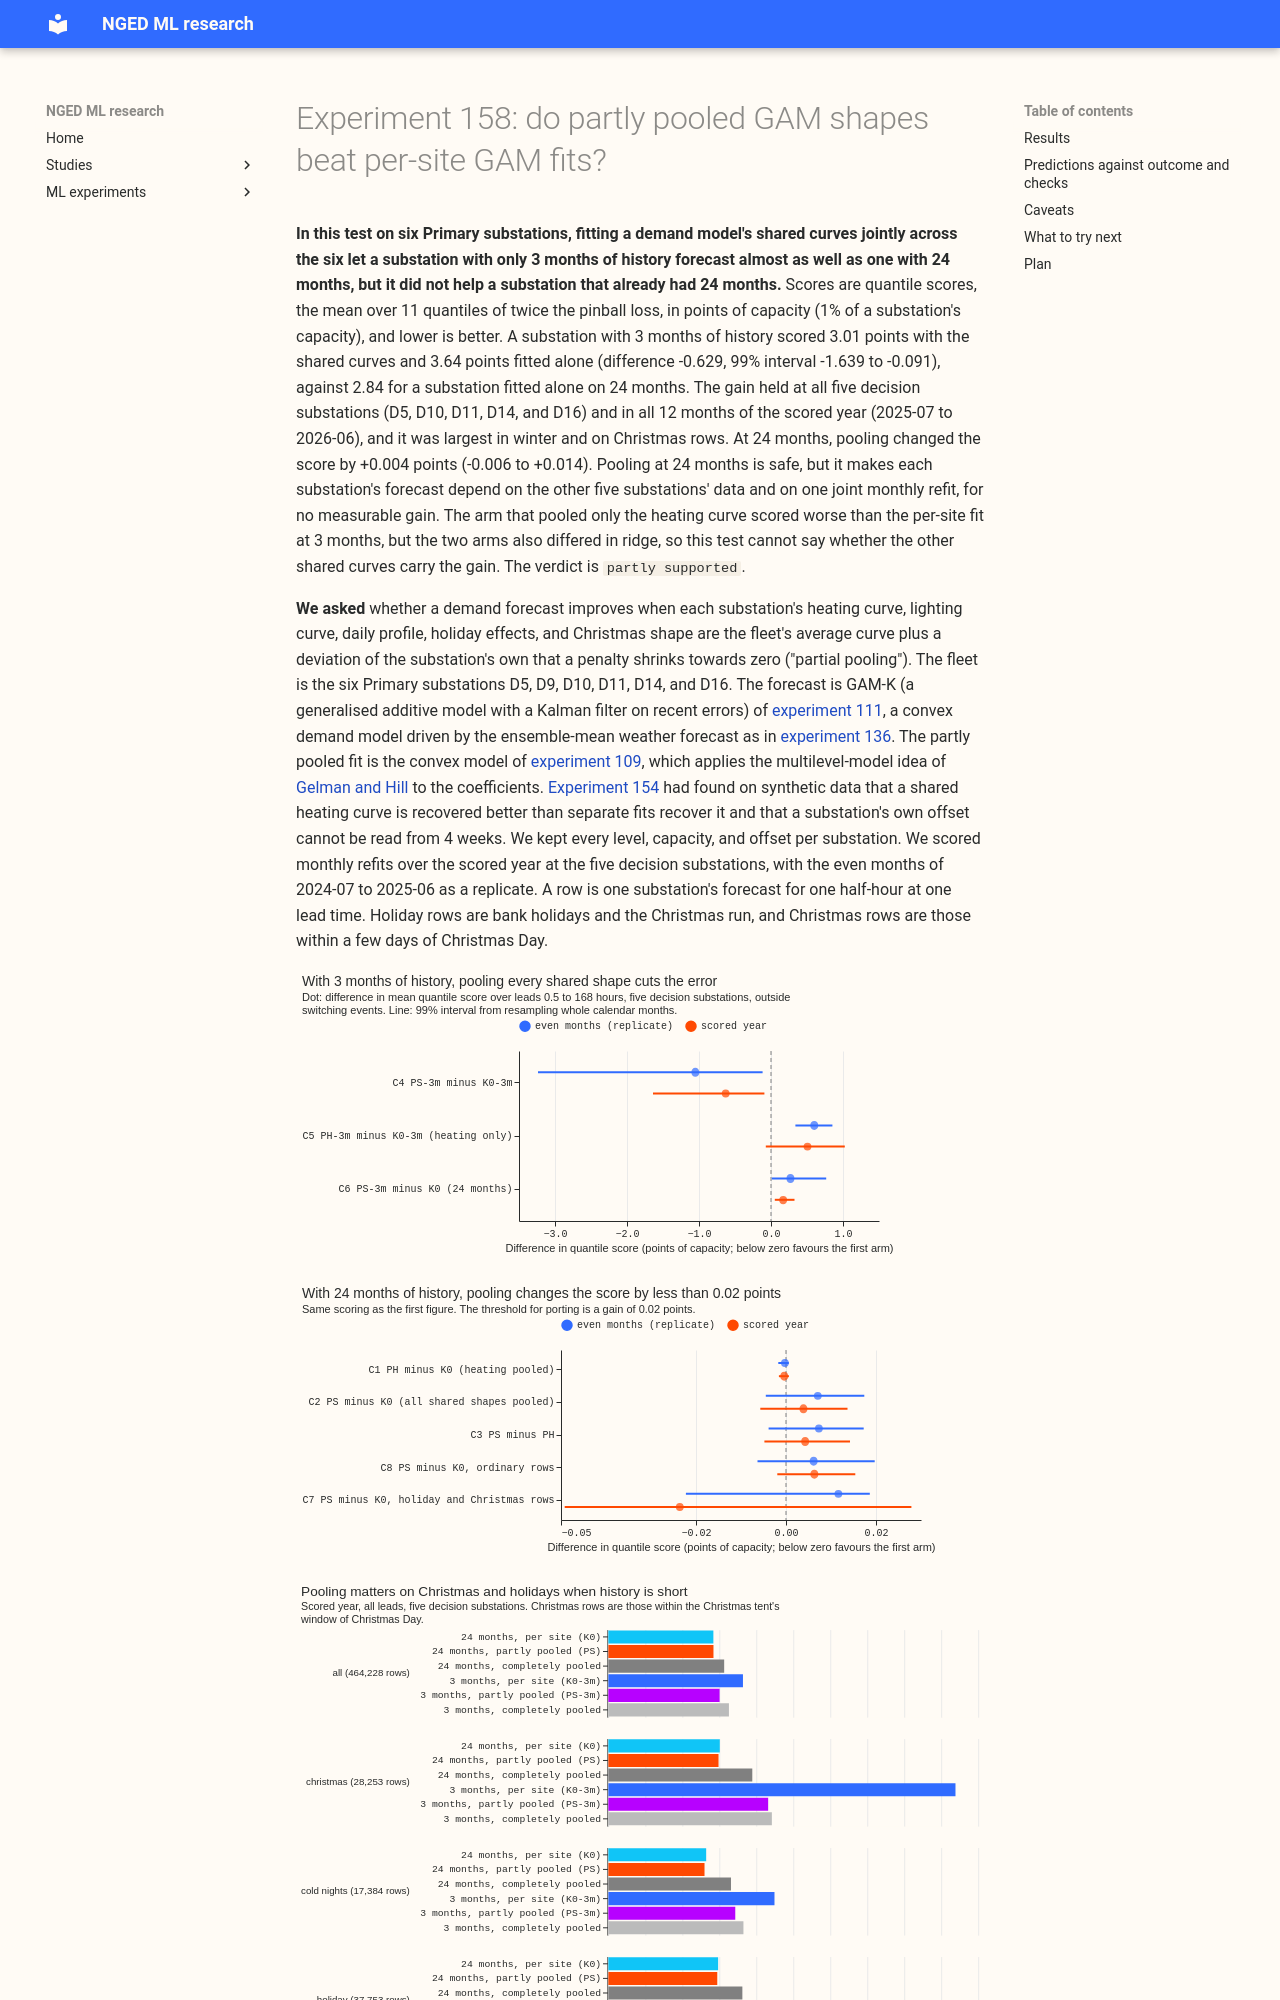

repository: openclimatefix/nged-ml-research · page: ml-experiments/00158-dp-partly-pooled-gam-shapes-heating-and-calendar-curves/result/index.html · generator: mkdocs

---
id: '00158'
slug: dp-partly-pooled-gam-shapes-heating-and-calendar-curves
theme: differentiable-physics-pooling-across-substations
also_relevant_to:
- differentiable-physics-forecast-engine
- hierarchy-and-pooling
status: done
size: >-
  medium. Stored: private files under
  data/ml-experiments/00158-dp-partly-pooled-gam-shapes-heating-and-calendar-curves/ only. Serving
  path: not touched. Degradation rule: not touched. Designs: more than one is defensible (which
  families are pooled, the penalty's value, the short history's length), and this plan pre-registers
  one of each and runs the alternatives as labelled arms. Callers: this folder's scripts, which copy
  the forecast engine of experiment 136 and call the reviewed `studies.dp_gam_pooled` fit without
  changing it. No new modelling.
hypothesis: >-
  A GAM-K forecast (the convex demand model with a Kalman filter on recent errors, experiment 111)
  fitted jointly across six Primary substations, so that each substation's heating curve, lighting
  curve, daily profile, holiday effects, and Christmas shape are a fleet mean plus a penalised
  deviation of its own, forecasts better than the same model fitted to each substation alone, now
  that the solar capacity is pinned and the filter handles recent switching. The mechanism is that
  a substation sees only two winters and two Christmases in a 24-month window, so its own curves
  are noisy, and five other substations carry information about the shapes that physically are
  shared. Capacity, level, and the band means stay per substation. The gain is largest for a
  substation with 3 months of history and on Christmas rows, and no pooled arm is worse than the
  per-site fit by more than 0.02 points on ordinary rows.
prediction: >-
  Written before any score is read. The per-site GAM-K on the ensemble mean (K0) scores 2.839 points
  over leads 0.5 to 168 hours at the five decision substations in the scored year (experiment 136's
  A0). C1 (heating curve pooled, PH minus K0, 24 months) is -0.03 to +0.02 points, because
  experiment 109 found pooling cost 0.002 to 0.015 points at full history on past weather. C2 (all
  shared families pooled, PS minus K0) is -0.04 to +0.03. C3 (PS minus PH) is -0.02 to +0.02. C4
  (PS-3m minus K0-3m, a 3-month history for the target) is -3 to -12 points: experiment 109 found
  pooling cut the error of a 3-month substation to 22% of the per-site fit's, and K0-3m is expected
  to score 6 to 17 and PS-3m 3.5 to 5. C5 (PH-3m minus K0-3m) is within 1 point of C4. C6 (PS-3m
  minus K0 at 24 months) is +0.1 to +1.0, because 3 months of the target's own rows still miss one
  heating season. C7 (PS minus K0 on holiday and Christmas rows) is -0.2 to -1.5 points, about 5%
  to 15% of K0's own score on those rows, because a 24-month window holds two examples of each
  holiday per substation and the fleet holds twelve. C8 (PS minus K0 on ordinary rows) is within
  +/-0.02. The complete-pooling arm (tied) scores worse than PS at 24 months, by 0.05 to 0.30. The
  tuned penalties are 1000 to 10000 rows of evidence on each side (a first guess that the tuning
  months later made moot; see the amendment below).
decision_rule: >-
  Six lines, each read at the 99% level of the month-resampled paired bootstrap of the scored year
  (12 calendar months, 20,000 resamples), at the five decision substations D5, D10, D11, D14, and
  D16 (D9 beside them in the tables, in no contrast), over leads 0.5 to 168 hours and rows outside
  the hand-filtered switching events. L1 (heating pooled gains at full history): C1's interval lies
  wholly below -0.02 points. L2 (non-inferior): C2's upper bound is at most +0.02 points and C8's
  upper bound is at most +0.02 points. L3 (short history): C4's interval lies wholly below -0.02
  points. L4 (events): C7's interval lies wholly below zero, the sign of C7 is negative at 4 or more
  of 5 decision substations in each of the two Christmases (the replicate Christmas of 2024 and the
  scored Christmas of 2025), and L2's C8 holds. The verdict is `supported` when L1 (or C2's interval
  wholly below -0.02), L3, and L4 hold and the controls pass; `partly supported` when L2 and L3 hold
  but not all of L1 and L4; `not supported` when L3 fails or C2's interval lies wholly above +0.02
  points; `inconclusive` otherwise. The verdict is capped at `inconclusive` if the reproduction
  control or the leakage control fails. The threshold of -0.02 points is set by cost. A pooled
  fit couples every substation's forecast to the other five substations' data and to one monthly
  joint refit, so a gain under 0.02 points (under 1% of the score) at full history does not pay for
  that coupling. For a substation with 3 months of history the coupling is the only route to a
  heating curve, so L3 asks only for a gain larger than 0.02. The two-sided check on ordinary rows
  follows the maintainer's rule for calendar-event arms: judge on the event rows, and require
  non-inferiority elsewhere.
benchmark: >-
  K0, the per-site GAM-K on the ensemble mean, refitted monthly on 24 months (experiment 136's A0,
  rebuilt here); K0-3m, the per-site fit on 3 months with experiment 109's ridge of 10; complete
  pooling (tied) as the other bookend; absolute skill beside them from experiment 136's A2 (the
  per-site T-all arm, 2.791), BG2 (experiment 87, 2.780), climatology, and manual_heuristic as
  stored
row_set_id: fold_a_daily_gap_v1
metric: >-
  Quantile score (twice the mean pinball loss over the 11 quantiles of experiment 87) in points of
  effective capacity, over leads 0.5 to 168 hours, then under 24 hours, 24 to 72 hours, 72 to 168
  hours, day D+1, winter (November to March), cold nights, holiday rows, and Christmas rows; coverage
  and pinball loss at the 0.01, 0.05, 0.95, and 0.99 quantiles
code: ml-experiments/00158-dp-partly-pooled-gam-shapes-heating-and-calendar-curves/
production_status: candidate
adopted_in: none
verdict: partly supported
best_arm: >-
  PS-3m (all shared families pooled, penalty 300 rows on the heating curve and 3000 on the other
  families, a 3-month history for the target): 3.009 points against 3.638 for the per-site fit on
  the same history (difference -0.629, 99% interval -1.639 to -0.091)
headline: >-
  C4, PS-3m minus K0-3m, is -0.629 points (-1.639 to -0.091) and C2, PS minus K0 at 24 months, is
  +0.004 (-0.006 to +0.014)
lessons: >-
  With 3 month
